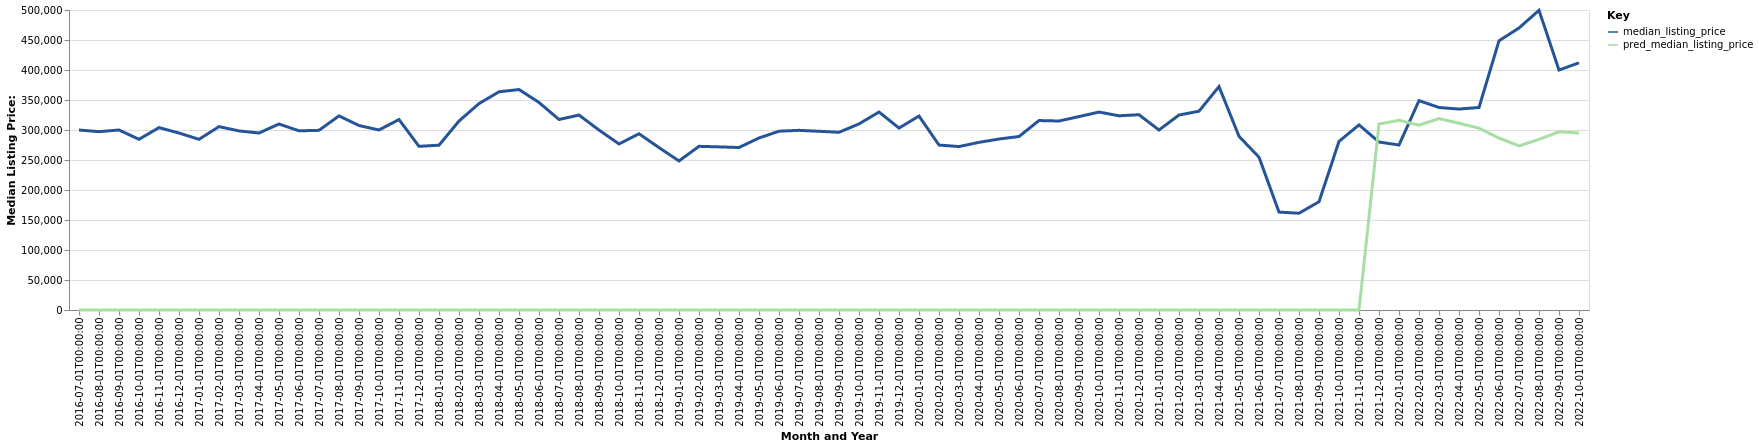

The data file committed next to this chart (first rows):
date, time_idx, median_listing_price, thirty_year_interest_rate_five, month, county_name, active_listing_count, pred_median_listing_price, month_year
2016-07-01, 0, 299950, 3.72, 7, Gainesville, TX, 140.0, 0, Jul-2016
2016-08-01, 1, 297250, 3.73, 8, Gainesville, TX, 132.0, 0, Aug-2016
2016-09-01, 2, 300000, 3.66, 9, Gainesville, TX, 118.0, 0, Sep-2016
2016-10-01, 3, 284500, 3.64, 10, Gainesville, TX, 123.0, 0, Oct-2016
2016-11-01, 4, 304000, 3.66, 11, Gainesville, TX, 112.0, 0, Nov-2016
2016-12-01, 5, 294950, 3.48, 12, Gainesville, TX, 97.0, 0, Dec-2016
2017-01-01, 6, 284450, 3.45, 1, Gainesville, TX, 92.0, 0, Jan-2017
2017-02-01, 7, 305625, 3.5, 2, Gainesville, TX, 106.0, 0, Feb-2017
2017-03-01, 8, 298500, 3.52, 3, Gainesville, TX, 117.0, 0, Mar-2017
2017-04-01, 9, 295000, 4.03, 4, Gainesville, TX, 113.0, 0, Apr-2017
2017-05-01, 10, 310000, 4.32, 5, Gainesville, TX, 110.0, 0, May-2017
2017-06-01, 11, 298625, 4.2, 6, Gainesville, TX, 120.0, 0, Jun-2017
2017-07-01, 12, 299450, 4.19, 7, Gainesville, TX, 143.0, 0, Jul-2017
2017-08-01, 13, 323500, 4.3, 8, Gainesville, TX, 142.0, 0, Aug-2017
2017-09-01, 14, 307450, 4.1, 9, Gainesville, TX, 138.0, 0, Sep-2017
2017-10-01, 15, 300000, 4.05, 10, Gainesville, TX, 128.0, 0, Oct-2017
2017-11-01, 16, 317450, 3.94, 11, Gainesville, TX, 110.0, 0, Nov-2017
2017-12-01, 17, 272750, 4.03, 12, Gainesville, TX, 104.0, 0, Dec-2017
2018-01-01, 18, 274700, 3.93, 1, Gainesville, TX, 99.0, 0, Jan-2018
2018-02-01, 19, 314950, 3.83, 2, Gainesville, TX, 96.0, 0, Feb-2018
2018-03-01, 20, 344000, 3.94, 3, Gainesville, TX, 92.0, 0, Mar-2018
2018-04-01, 21, 363675, 3.95, 4, Gainesville, TX, 92.0, 0, Apr-2018
2018-05-01, 22, 367450, 3.99, 5, Gainesville, TX, 103.0, 0, May-2018
2018-06-01, 23, 345900, 4.15, 6, Gainesville, TX, 121.0, 0, Jun-2018
2018-07-01, 24, 317500, 4.4, 7, Gainesville, TX, 134.0, 0, Jul-2018
2018-08-01, 25, 324950, 4.46, 8, Gainesville, TX, 139.0, 0, Aug-2018
2018-09-01, 26, 299900, 4.58, 9, Gainesville, TX, 138.0, 0, Sep-2018
2018-10-01, 27, 276750, 4.66, 10, Gainesville, TX, 138.0, 0, Oct-2018
2018-11-01, 28, 293750, 4.62, 11, Gainesville, TX, 126.0, 0, Nov-2018
2018-12-01, 29, 270676, 4.54, 12, Gainesville, TX, 125.0, 0, Dec-2018
2019-01-01, 30, 248450, 4.6, 1, Gainesville, TX, 114.0, 0, Jan-2019
2019-02-01, 31, 272788, 4.72, 2, Gainesville, TX, 122.0, 0, Feb-2019
2019-03-01, 32, 271883, 4.9, 3, Gainesville, TX, 128.0, 0, Mar-2019
2019-04-01, 33, 270827, 4.94, 4, Gainesville, TX, 138.0, 0, Apr-2019
2019-05-01, 34, 286700, 4.75, 5, Gainesville, TX, 139.0, 0, May-2019
2019-06-01, 35, 298000, 4.51, 6, Gainesville, TX, 147.0, 0, Jun-2019
2019-07-01, 36, 299450, 4.41, 7, Gainesville, TX, 152.0, 0, Jul-2019
2019-08-01, 37, 297882, 4.41, 8, Gainesville, TX, 153.0, 0, Aug-2019
2019-09-01, 38, 296205, 4.2, 9, Gainesville, TX, 153.0, 0, Sep-2019
2019-10-01, 39, 310136, 4.14, 10, Gainesville, TX, 152.0, 0, Oct-2019
2019-11-01, 40, 329950, 3.84, 11, Gainesville, TX, 136.0, 0, Nov-2019
2019-12-01, 41, 303250, 3.81, 12, Gainesville, TX, 123.0, 0, Dec-2019
2020-01-01, 42, 323250, 3.75, 1, Gainesville, TX, 121.0, 0, Jan-2020
2020-02-01, 43, 274900, 3.73, 2, Gainesville, TX, 126.0, 0, Feb-2020
2020-03-01, 44, 272400, 3.78, 3, Gainesville, TX, 146.0, 0, Mar-2020
2020-04-01, 45, 279414, 3.75, 4, Gainesville, TX, 138.0, 0, Apr-2020
2020-05-01, 46, 285000, 3.74, 5, Gainesville, TX, 127.0, 0, May-2020
2020-06-01, 47, 289125, 3.72, 6, Gainesville, TX, 112.0, 0, Jun-2020
2020-07-01, 48, 315750, 3.49, 7, Gainesville, TX, 103.0, 0, Jul-2020
2020-08-01, 49, 315000, 3.65, 8, Gainesville, TX, 89.0, 0, Aug-2020
2020-09-01, 50, 322375, 3.33, 9, Gainesville, TX, 83.0, 0, Sep-2020
2020-10-01, 51, 329900, 3.28, 10, Gainesville, TX, 68.0, 0, Oct-2020
2020-11-01, 52, 323725, 3.21, 11, Gainesville, TX, 57.0, 0, Nov-2020
2020-12-01, 53, 325450, 3.07, 12, Gainesville, TX, 54.0, 0, Dec-2020
2021-01-01, 54, 299950, 2.99, 1, Gainesville, TX, 49.0, 0, Jan-2021
2021-02-01, 55, 324950, 2.93, 2, Gainesville, TX, 38.0, 0, Feb-2021
2021-03-01, 56, 331338, 2.88, 3, Gainesville, TX, 26.0, 0, Mar-2021
2021-04-01, 57, 372400, 2.84, 4, Gainesville, TX, 26.0, 0, Apr-2021
2021-05-01, 58, 289450, 2.71, 5, Gainesville, TX, 39.0, 0, May-2021
2021-06-01, 59, 254700, 2.79, 6, Gainesville, TX, 54.0, 0, Jun-2021
... 16 more rows
